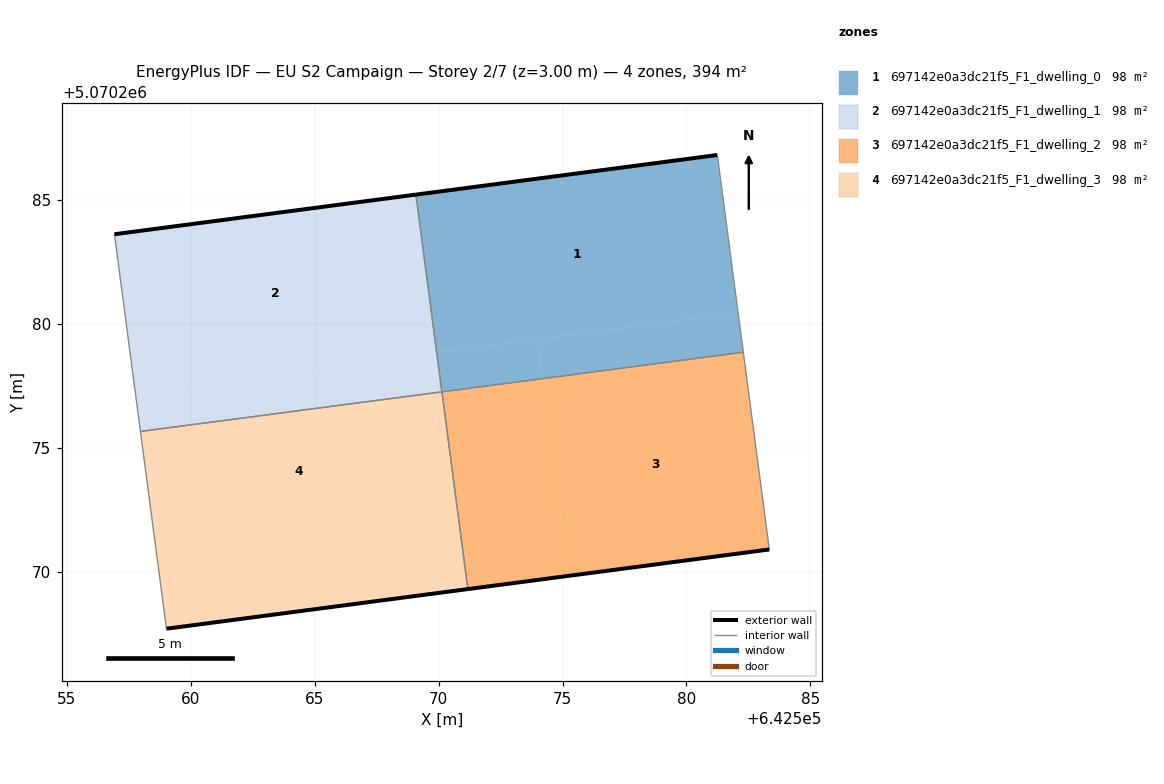
=== STOREY PLAN SPEC (per zone: floor XY polygon, exterior-wall plan segments, windows/doors) ===
zone 1: 697142e0a3dc21f5_F1_dwelling_0  (98.4 m²)
  floor: (642582.08, 5070280.46) (642581.24, 5070286.82) (642569.09, 5070285.22) (642569.92, 5070278.86)
  floor: (642582.29, 5070278.87) (642582.08, 5070280.46) (642573.98, 5070279.39) (642574.19, 5070277.80)
  floor: (642574.19, 5070277.80) (642573.98, 5070279.39) (642569.93, 5070278.86) (642570.14, 5070277.27)
  exterior wall: (642569.09, 5070285.22) – (642581.24, 5070286.82)  [12.3 m]
  interior walls: 3
zone 2: 697142e0a3dc21f5_F1_dwelling_1  (98.4 m²)
  floor: (642569.92, 5070278.86) (642569.09, 5070285.22) (642556.93, 5070283.63) (642557.77, 5070277.26)
  floor: (642570.13, 5070277.27) (642569.92, 5070278.86) (642557.77, 5070277.26) (642557.97, 5070275.67)
  exterior wall: (642556.93, 5070283.63) – (642569.09, 5070285.22)  [12.3 m]
  interior walls: 3
zone 3: 697142e0a3dc21f5_F1_dwelling_2  (98.4 m²)
  floor: (642583.34, 5070270.91) (642582.29, 5070278.87) (642574.19, 5070277.80) (642575.23, 5070269.85)
  floor: (642575.23, 5070269.85) (642574.19, 5070277.80) (642570.14, 5070277.27) (642571.18, 5070269.31)
  exterior wall: (642583.34, 5070270.91) – (642571.18, 5070269.31)  [12.3 m]
  interior walls: 3
zone 4: 697142e0a3dc21f5_F1_dwelling_3  (98.4 m²)
  floor: (642570.76, 5070272.50) (642570.14, 5070277.27) (642557.97, 5070275.67) (642558.60, 5070270.90)
  floor: (642571.18, 5070269.31) (642570.76, 5070272.50) (642558.60, 5070270.90) (642559.02, 5070267.71)
  exterior wall: (642571.18, 5070269.31) – (642559.02, 5070267.71)  [12.3 m]
  interior walls: 3

=== DERIVED (storey summary) ===
Building: EU S2 Campaign
Storey: 2 of 7  (floor level z = 3.00 m)
Storey gross floor area: 393.6 m²
Zones on this storey: 4
  - 697142e0a3dc21f5_F1_dwelling_0: floor 98.4 m²; exterior wall 12.3 m (36.8 m²); WWR 0.0%
  - 697142e0a3dc21f5_F1_dwelling_1: floor 98.4 m²; exterior wall 12.3 m (36.8 m²); WWR 0.0%
  - 697142e0a3dc21f5_F1_dwelling_2: floor 98.4 m²; exterior wall 12.3 m (36.8 m²); WWR 0.0%
  - 697142e0a3dc21f5_F1_dwelling_3: floor 98.4 m²; exterior wall 12.3 m (36.8 m²); WWR 0.0%
Zone adjacency (shared interzone walls):
  - 697142e0a3dc21f5_F1_dwelling_0 ↔ 697142e0a3dc21f5_F1_dwelling_1
  - 697142e0a3dc21f5_F1_dwelling_0 ↔ 697142e0a3dc21f5_F1_dwelling_2
  - 697142e0a3dc21f5_F1_dwelling_1 ↔ 697142e0a3dc21f5_F1_dwelling_3
  - 697142e0a3dc21f5_F1_dwelling_2 ↔ 697142e0a3dc21f5_F1_dwelling_3